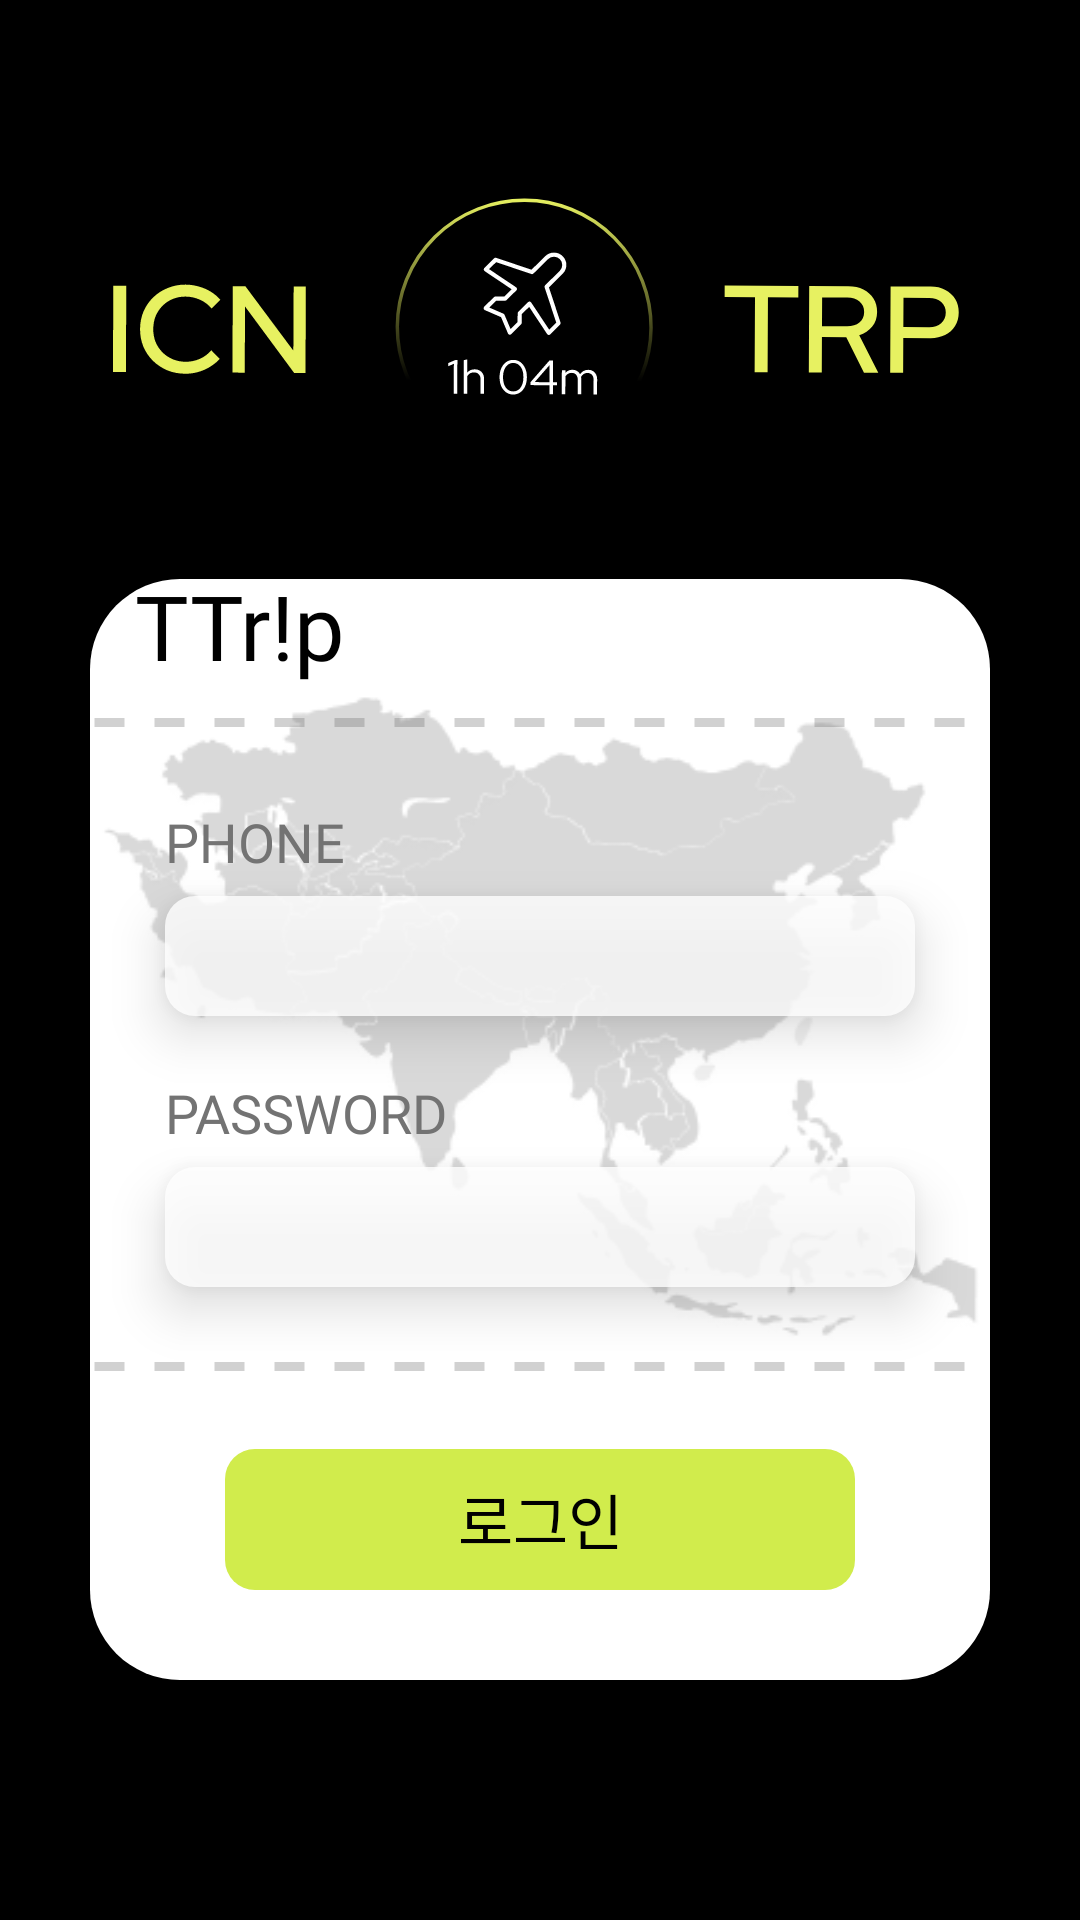

Write the Android layout XML for this screen, with the resource values it uses.
<!-- AndroidManifest.xml: application theme Theme.Ttrip -->
<!-- res/layout/fragment_login.xml -->
<?xml version="1.0" encoding="utf-8"?>
<layout xmlns:android="http://schemas.android.com/apk/res/android"
    xmlns:app="http://schemas.android.com/apk/res-auto"
    xmlns:tools="http://schemas.android.com/tools">

    <data>

    </data>

    <androidx.constraintlayout.widget.ConstraintLayout
        android:layout_width="match_parent"
        android:layout_height="match_parent"
        android:background="@color/black">

        <ImageView
            android:id="@+id/iv_back_to_onboarding"
            android:layout_width="16dp"
            android:layout_height="16dp"
            android:layout_marginStart="30dp"
            android:layout_marginTop="30dp"
            android:contentDescription="@string/image_back_to_onboarding"
            android:src="@drawable/ic_back_arrow"
            app:layout_constraintStart_toStartOf="parent"
            app:layout_constraintTop_toTopOf="parent" />

        <ImageView
            android:id="@+id/iv_title_login"
            android:layout_width="0dp"
            android:layout_height="87dp"
            android:layout_marginTop="20dp"
            android:contentDescription="@string/image_title_login"
            android:src="@drawable/bg_login_title"
            app:layout_constraintEnd_toEndOf="parent"
            app:layout_constraintStart_toStartOf="parent"
            app:layout_constraintTop_toBottomOf="@id/iv_back_to_onboarding" />

        <androidx.constraintlayout.widget.ConstraintLayout
            android:layout_width="0dp"
            android:layout_height="0dp"
            android:layout_marginHorizontal="30dp"
            android:layout_marginTop="40dp"
            android:layout_marginBottom="80dp"
            android:background="@drawable/bg_rect_white_radius30"
            app:layout_constraintBottom_toBottomOf="parent"
            app:layout_constraintEnd_toEndOf="parent"
            app:layout_constraintStart_toStartOf="parent"
            app:layout_constraintTop_toBottomOf="@id/iv_title_login">

            <ImageView
                android:layout_width="match_parent"
                android:layout_height="wrap_content"
                android:layout_marginTop="15dp"
                android:contentDescription="@string/image_login_earth"
                android:src="@drawable/bg_login_earth"
                app:layout_constraintTop_toTopOf="parent" />

            <TextView
                android:id="@+id/tv_login"
                android:layout_width="0dp"
                android:layout_height="47dp"
                android:layout_marginHorizontal="45dp"
                android:layout_marginBottom="30dp"
                android:background="@drawable/bg_rect_pear_radius10"
                android:fontFamily="@font/gmarket_sans_ttf_medium"
                android:gravity="center"
                android:text="@string/content_login"
                android:textColor="@color/black"
                android:textSize="20sp"
                app:layout_constraintBottom_toBottomOf="parent"
                app:layout_constraintEnd_toEndOf="parent"
                app:layout_constraintStart_toStartOf="parent" />

            <ImageView
                android:id="@+id/iv_under_line"
                android:layout_width="match_parent"
                android:layout_height="5dp"
                android:layout_marginBottom="25dp"
                android:contentDescription="@string/image_login_line"
                android:layerType="software"
                android:src="@drawable/line_dash_line_dim_grey_transparent30_stroke1_dash_gap10"
                app:layout_constraintBottom_toTopOf="@id/tv_login" />

            <EditText
                android:id="@+id/et_login_password"
                android:layout_width="0dp"
                android:layout_height="40dp"
                android:layout_marginHorizontal="25dp"
                android:layout_marginBottom="24dp"
                android:autofillHints="password"
                android:background="@drawable/bg_rect_white_transparent80_radius10"
                android:elevation="10dp"
                android:inputType="textPassword"
                android:padding="10dp"
                app:layout_constraintBottom_toTopOf="@id/iv_under_line"
                app:layout_constraintEnd_toEndOf="parent"
                app:layout_constraintStart_toStartOf="parent"
                tools:ignore="LabelFor"
                tools:text="1234" />

            <TextView
                android:id="@+id/tv_login_password"
                android:layout_width="wrap_content"
                android:layout_height="wrap_content"
                android:layout_marginStart="25dp"
                android:layout_marginBottom="6dp"
                android:fontFamily="@font/gmarket_sans_ttf_medium"
                android:text="@string/content_text_password"
                android:textColor="@color/dim_grey"
                android:textSize="18sp"
                app:layout_constraintBottom_toTopOf="@+id/et_login_password"
                app:layout_constraintStart_toStartOf="parent" />

            <EditText
                android:id="@+id/et_login_id"
                android:layout_width="0dp"
                android:layout_height="40dp"
                android:layout_marginHorizontal="25dp"
                android:layout_marginBottom="20dp"
                android:autofillHints="phone"
                android:background="@drawable/bg_rect_white_transparent80_radius10"
                android:elevation="10dp"
                android:inputType="phone"
                android:padding="10dp"
                app:layout_constraintBottom_toTopOf="@id/tv_login_password"
                app:layout_constraintEnd_toEndOf="parent"
                app:layout_constraintStart_toStartOf="parent"
                tools:ignore="LabelFor"
                tools:text="01012345678" />

            <TextView
                android:id="@+id/tv_login_id"
                android:layout_width="wrap_content"
                android:layout_height="wrap_content"
                android:layout_marginStart="25dp"
                android:layout_marginBottom="6dp"
                android:fontFamily="@font/gmarket_sans_ttf_medium"
                android:text="@string/content_login_id"
                android:textColor="@color/dim_grey"
                android:textSize="18sp"
                app:layout_constraintBottom_toTopOf="@+id/et_login_id"
                app:layout_constraintStart_toStartOf="parent" />

            <ImageView
                android:id="@+id/iv_upper_line"
                android:layout_width="match_parent"
                android:layout_height="5dp"
                android:layout_marginBottom="25dp"
                android:contentDescription="@string/image_login_line"
                android:layerType="software"
                android:src="@drawable/line_dash_line_dim_grey_transparent30_stroke1_dash_gap10"
                app:layout_constraintBottom_toTopOf="@id/tv_login_id" />

            <TextView
                android:layout_width="wrap_content"
                android:layout_height="wrap_content"
                android:layout_marginStart="15dp"
                android:layout_marginBottom="10dp"
                android:fontFamily="@font/pacifico_regular"
                android:text="@string/content_login_logo"
                android:textColor="@color/black"
                android:textSize="30sp"
                app:layout_constraintBottom_toTopOf="@id/iv_upper_line"
                app:layout_constraintStart_toStartOf="parent" />
        </androidx.constraintlayout.widget.ConstraintLayout>
    </androidx.constraintlayout.widget.ConstraintLayout>
</layout>
<!-- resources referenced by this layout -->
<resources>
  <color name="black">#FF000000</color>
  <color name="dim_grey">#737373</color>
  <!-- drawable bg_login_earth: png bitmap (drawable, 26847 bytes) -->
  <!-- drawable bg_login_title: vector/xml drawable (drawable, 6427 chars, omitted) -->
  <!-- drawable bg_rect_pear_radius10 (drawable) -->
  <layer-list xmlns:android="http://schemas.android.com/apk/res/android">
      <item>
          <shape android:shape="rectangle">
              <solid android:color="@color/pear" />
              <corners android:radius="10dp" />
          </shape>
      </item>
  </layer-list>
  <!-- drawable bg_rect_white_radius30 (drawable) -->
  <layer-list xmlns:android="http://schemas.android.com/apk/res/android">
      <item>
          <shape android:shape="rectangle">
              <solid android:color="@color/white" />
              <corners android:radius="30dp" />
          </shape>
      </item>
  </layer-list>
  <!-- drawable bg_rect_white_transparent80_radius10 (drawable) -->
  <layer-list xmlns:android="http://schemas.android.com/apk/res/android">
      <item>
          <shape android:shape="rectangle">
              <solid android:color="@color/white_transparent80" />
              <corners android:radius="10dp" />
          </shape>
      </item>
  </layer-list>
  <!-- drawable line_dash_line_dim_grey_transparent30_stroke1_dash_gap10 (drawable) -->
  <?xml version="1.0" encoding="utf-8"?>
  <shape xmlns:android="http://schemas.android.com/apk/res/android"
      android:shape="line">
      <solid android:color="@android:color/transparent" />
      <stroke
          android:width="3dp"
          android:color="@color/dim_grey_transparent30"
          android:dashWidth="10dp"
          android:dashGap="10dp" />
  </shape>
  <string name="content_login">로그인</string>
  <string name="content_login_id">PHONE</string>
  <string name="content_login_logo">TTr!p</string>
  <string name="content_text_password">PASSWORD</string>
  <string name="image_back_to_onboarding">image_back_to_onboarding</string>
  <string name="image_login_earth">image_login_earth</string>
  <string name="image_login_line">content_login_line</string>
  <string name="image_title_login">image_title_login</string>
  <style name="Theme.Ttrip" parent="Theme.MaterialComponents.DayNight.DarkActionBar">
          
          <item name="colorPrimary">@color/purple_500</item>
          <item name="colorPrimaryVariant">@color/purple_700</item>
          <item name="colorOnPrimary">@color/white</item>
          
          <item name="colorSecondary">@color/teal_200</item>
          <item name="colorSecondaryVariant">@color/teal_700</item>
          <item name="colorOnSecondary">@color/black</item>
          
          <item name="android:statusBarColor">?attr/colorPrimaryVariant</item>
          
          <item name="windowActionBar">false</item>
          <item name="windowNoTitle">true</item>
      </style>
  <color name="pear">#D1EC4C</color>
  <color name="white">#FFFFFFFF</color>
  <color name="white_transparent80">#CCFFFFFF</color>
  <color name="dim_grey_transparent30">#4D696969</color>
  <color name="purple_500">#FF6200EE</color>
  <color name="purple_700">#FF3700B3</color>
  <color name="teal_200">#FF03DAC5</color>
  <color name="teal_700">#FF018786</color>
</resources>
